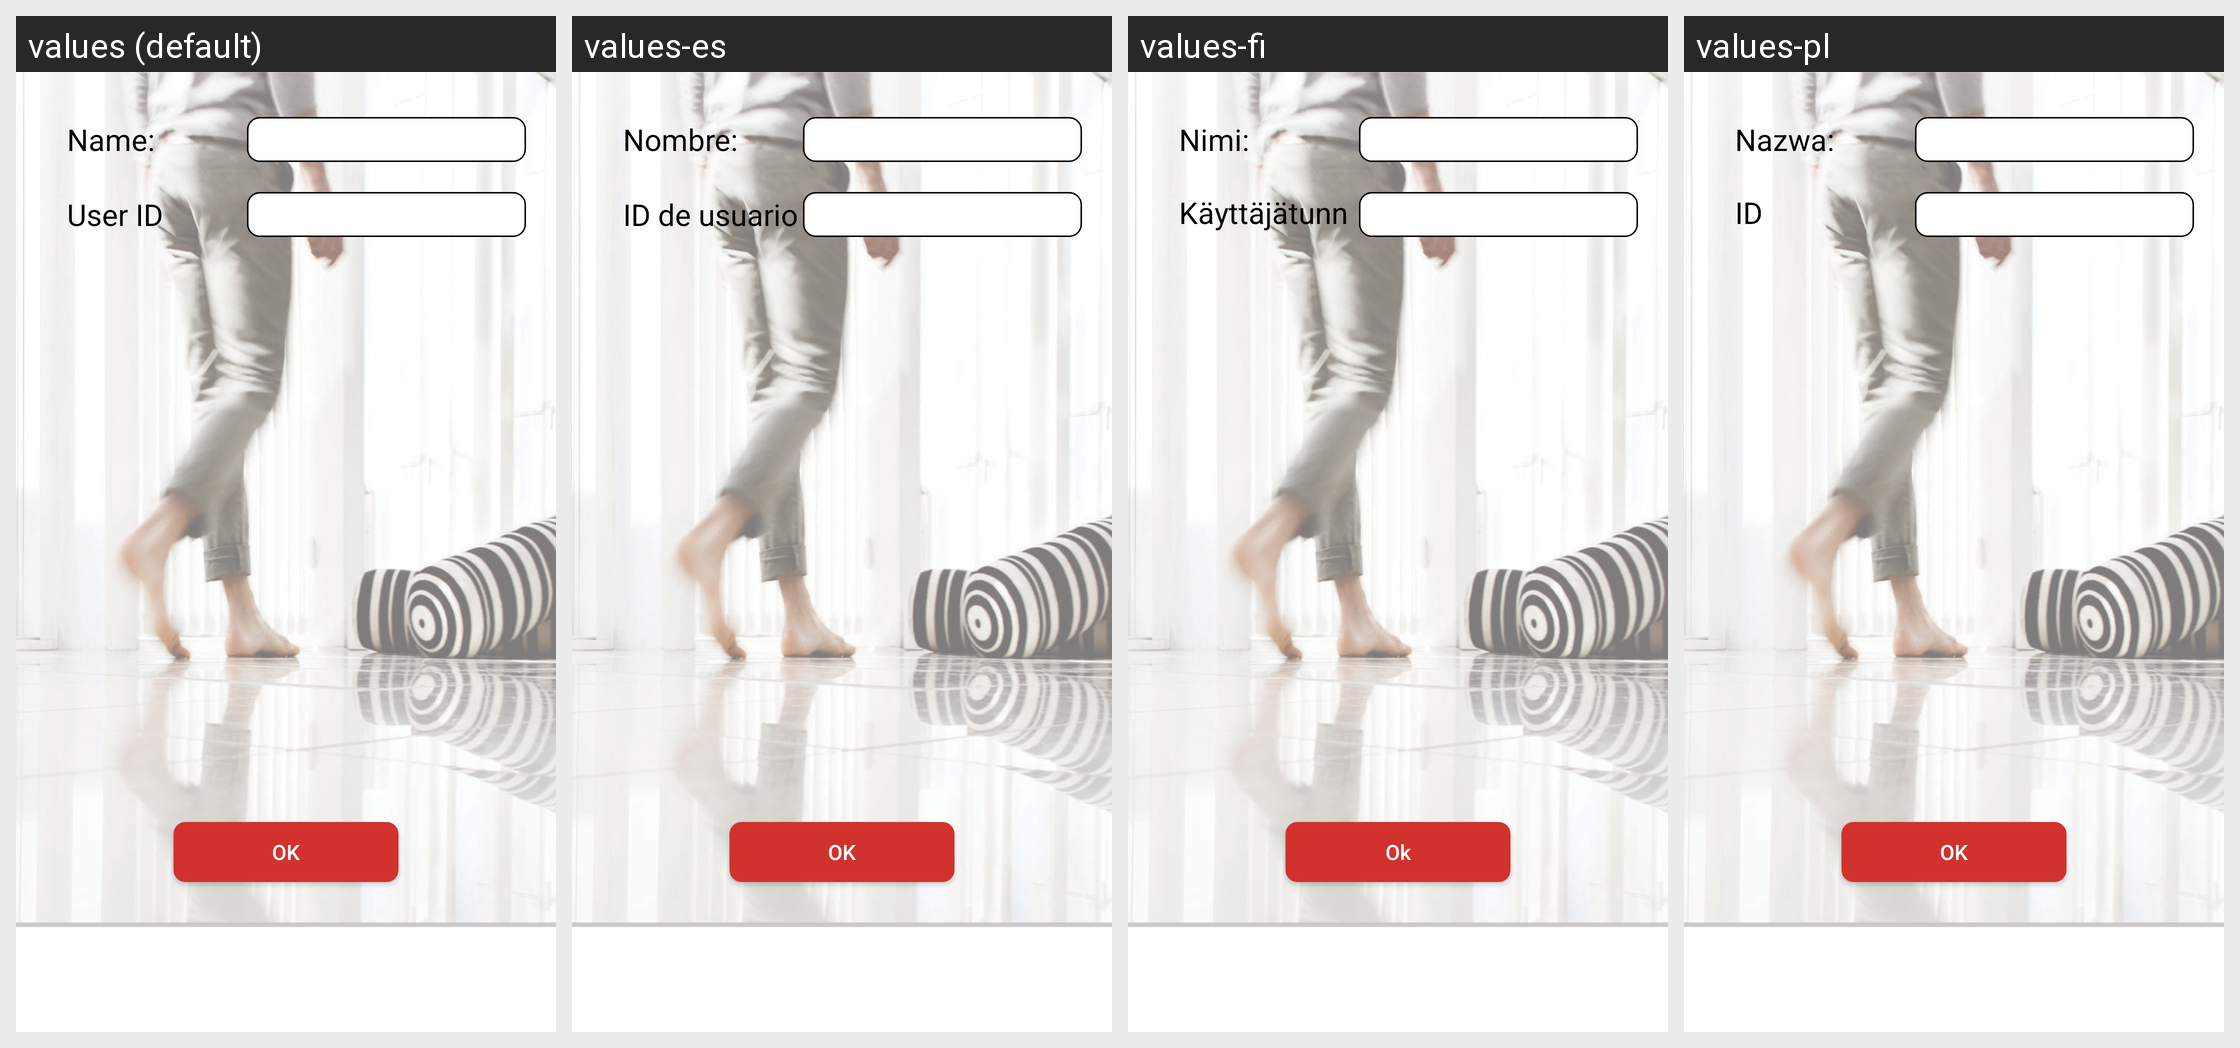

Translations of the strings shown on this Android screen, per locale in the grid:
Android screen res/layout/activity_user_forgot_pass.xml rendered under 4 locales, left to right: values (default), values-es, values-fi, values-pl. Device: Nexus 5 (rendered at 1080×1920; each locale shown at half size, 540×960, under a caption strip naming it); theme AppTheme.
Other locales in the repository, not shown: values-da, values-de, values-fr, values-nl, values-no, values-pt, values-ro, values-sv.
Strings drawn on this screen, with the default value and each locale's value (text and hints the layout hard-codes, and strings that could not be matched under every locale, appear in the picture but are not listed):

name
  values: Name:
  values-es: Nombre:
  values-fi: Nimi:
  values-pl: Nazwa:

usid
  values: User ID
  values-es: ID de usuario
  values-fi: Käyttäjätunnus
  values-pl: ID użytkownika

ok
  values: OK
  values-es: OK
  values-fi: Ok
  values-pl: OK
